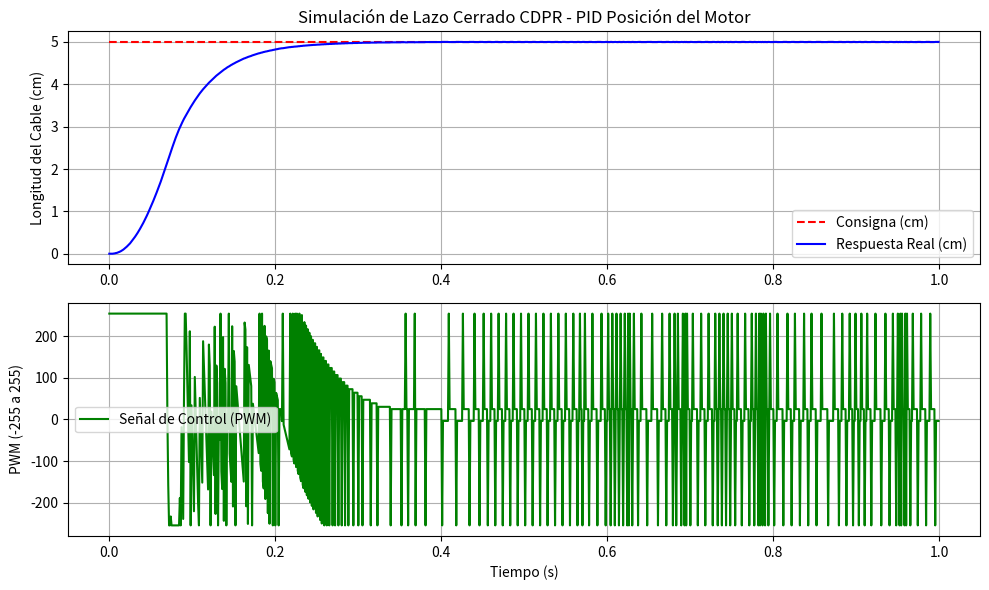

Here is the Python script that generated this plot:
import os
import math
import matplotlib.pyplot as plt

class DCMotorSim:
    def __init__(self):
        # Constantes del motor (coincidentes con Config.h)
        self.R = 7.5       # Ohms
        self.L = 0.05      # Henrys
        self.Kt = 0.08     # Nm/A
        self.Ke = 0.08     # V/(rad/s)
        self.J = 0.0001    # Kg*m^2 (Inercia)
        self.b = 0.0002    # Nms (Fricción viscosa)
        
        self.gear_ratio = 45.0
        self.encoder_ppr = 11.0
        self.ticks_per_rev = self.encoder_ppr * 4.0 * self.gear_ratio  # 1980
        self.drum_radius = 1.0  # cm
        self.ticks_per_cm = self.ticks_per_rev / (2.0 * math.pi * self.drum_radius) # 315.127
        
        # Estados
        self.current = 0.0  # A
        self.omega = 0.0    # rad/s
        self.angle = 0.0    # rad
        self.ticks = 0
        
        # Carga estática simulada (tensión que jala del cable)
        self.tension_load = 0.005 # Nm

    def step(self, pwm, dt):
        # Voltaje aplicado
        v_in = (pwm / 255.0) * 12.0
        
        # Ecuaciones diferenciales (Integración de Euler)
        di = (v_in - self.R * self.current - self.Ke * self.omega) / self.L
        self.current += di * dt
        
        motor_torque = self.Kt * self.current
        total_torque = motor_torque - self.tension_load
        
        d_omega = (total_torque - self.b * self.omega) / self.J
        self.omega += d_omega * dt
        
        self.angle += self.omega * dt
        self.ticks = int(self.angle * self.ticks_per_rev / (2.0 * math.pi))
        
        return self.ticks

class PIDController:
    def __init__(self, kp, ki, kd):
        self.kp = kp
        self.ki = ki
        self.kd = kd
        
        self.integral = 0.0
        self.last_error = 0.0
        self.integral_limit = 50.0

    def compute(self, target, current, dt):
        error = target - current
        
        # Integral con anti-windup
        self.integral += error * dt
        self.integral = max(min(self.integral, self.integral_limit), -self.integral_limit)
        
        # Derivativa
        derivative = (error - self.last_error) / dt
        self.last_error = error
        
        # Control bruto
        signal = (self.kp * error) + (self.ki * self.integral) + (self.kd * derivative)
        
        # Limitador
        pwm = max(min(signal, 255.0), -255.0)
        return pwm

def run_step_response_test():
    """
    Simula una respuesta al escalón del motor para pre-sintonizar el PID.
    """
    motor = DCMotorSim()
    # Usar ganancias por defecto de Config.h
    pid = PIDController(kp=8.5, ki=0.1, kd=0.4)
    
    dt = 0.001  # 1 ms
    duration = 1.0  # 1 segundo
    steps = int(duration / dt)
    
    # Consigna: mover el cable a una longitud de 5.0 cm (equivalente a aprox 1575 ticks)
    target_cm = 5.0
    target_ticks = int(target_cm * motor.ticks_per_cm)
    
    time_history = []
    ticks_history = []
    target_history = []
    pwm_history = []
    
    for step in range(steps):
        t = step * dt
        current_ticks = motor.ticks
        
        # Lazo cerrado
        pwm = pid.compute(target_ticks, current_ticks, dt)
        
        # Aplicar holding torque en simulación (mantener tensión mínima activa si el error es pequeño)
        if abs(target_ticks - current_ticks) < 50:
            if pwm > 0 and pwm < 25:
                pwm = 25
        
        # Avance del motor
        motor.step(pwm, dt)
        
        time_history.append(t)
        ticks_history.append(current_ticks / motor.ticks_per_cm) # Convertir a cm para visualización
        target_history.append(target_cm)
        pwm_history.append(pwm)
        
    # Graficar resultados
    plt.figure(figsize=(10, 6))
    
    plt.subplot(2, 1, 1)
    plt.plot(time_history, target_history, 'r--', label='Consigna (cm)')
    plt.plot(time_history, ticks_history, 'b-', label='Respuesta Real (cm)')
    plt.title('Simulación de Lazo Cerrado CDPR - PID Posición del Motor')
    plt.ylabel('Longitud del Cable (cm)')
    plt.grid(True)
    plt.legend()
    
    plt.subplot(2, 1, 2)
    plt.plot(time_history, pwm_history, 'g-', label='Señal de Control (PWM)')
    plt.xlabel('Tiempo (s)')
    plt.ylabel('PWM (-255 a 255)')
    plt.grid(True)
    plt.legend()
    
    plt.tight_layout()
    
    output_filename = "pid_tuning_step.png"
    plt.savefig(output_filename)
    print(f"Simulación de sintonización completada. Gráfica guardada como: {os.path.abspath(output_filename)}")

if __name__ == "__main__":
    run_step_response_test()
